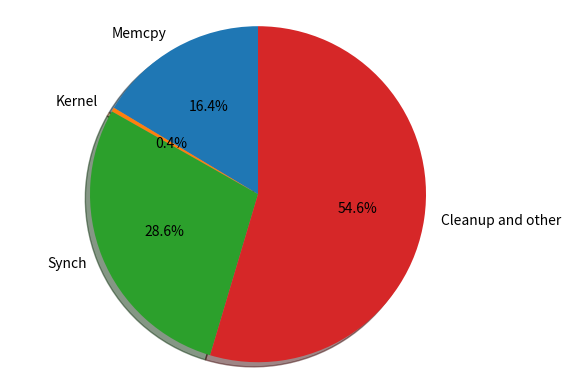

This figure's Python source:
import matplotlib.pyplot as plt

# Pie chart, where the slices will be ordered and plotted counter-clockwise:
labels = 'Memcpy', 'Kernel', 'Synch', 'Cleanup and other'
sizes = [16.4, 0.4, 28.6, 54.6]
explode = (0, 0, 0,0)  # only "explode" the 2nd slice (i.e. 'Hogs')

fig1, ax1 = plt.subplots()
ax1.pie(sizes, explode=explode, labels=labels, autopct='%1.1f%%',
        shadow=True, startangle=90)
ax1.axis('equal')  # Equal aspect ratio ensures that pie is drawn as a circle.

plt.show()